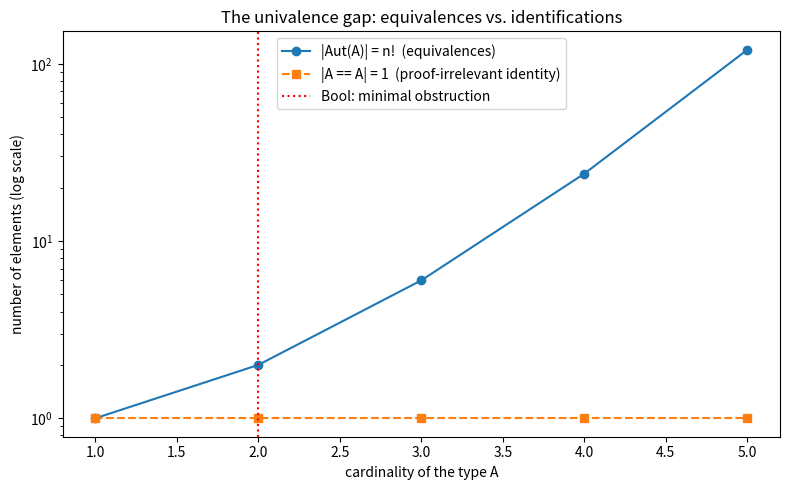

The script that saved this image:
import matplotlib.pyplot as plt
from itertools import permutations


def visualize_univalence_gap(max_n: int = 5) -> None:
    """
    Plot |Aut(A)| = n! against |A == A| = 1 (proof-irrelevant), highlighting the
    growing univalence gap. The obstruction begins at n = 2 (Bool).
    """
    ns = list(range(1, max_n + 1))
    aut = [len(list(permutations(range(n)))) for n in ns]
    ident = [1 for _ in ns]

    plt.figure(figsize=(8, 5))
    plt.plot(ns, aut, "o-", label="|Aut(A)| = n!  (equivalences)")
    plt.plot(ns, ident, "s--", label="|A == A| = 1  (proof-irrelevant identity)")
    plt.axvline(2, color="red", linestyle=":", label="Bool: minimal obstruction")
    plt.yscale("log")
    plt.xlabel("cardinality of the type A")
    plt.ylabel("number of elements (log scale)")
    plt.title("The univalence gap: equivalences vs. identifications")
    plt.legend()
    plt.tight_layout()
    plt.savefig("univalence_gap.png", dpi=150)
    print("saved univalence_gap.png")


if __name__ == "__main__":
    visualize_univalence_gap()
